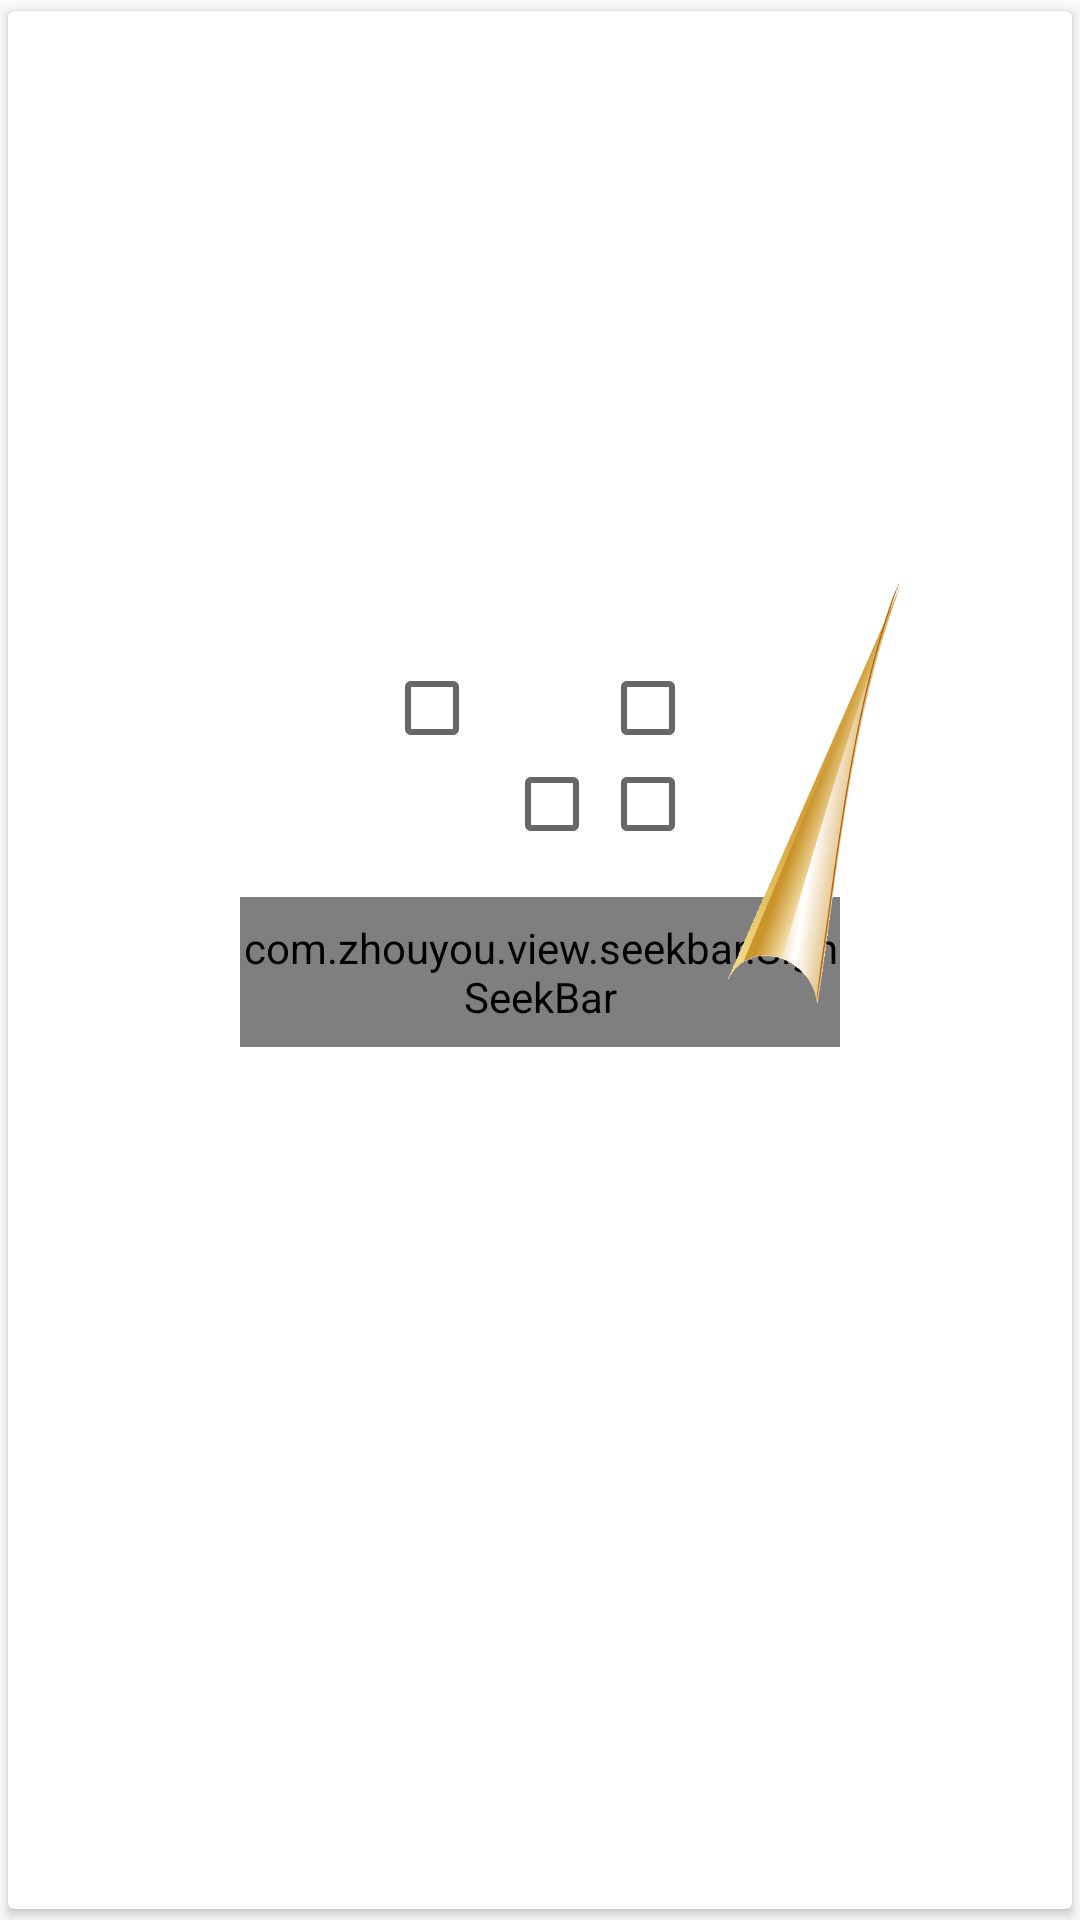

Reconstruct the res/layout file that produces this screen, plus the resources it refers to.
<!-- AndroidManifest.xml: application theme AppTheme -->
<!-- res/layout/preference_card_adapter.xml -->
<?xml version="1.0" encoding="utf-8"?>
<android.support.v7.widget.CardView xmlns:android="http://schemas.android.com/apk/res/android"
    xmlns:app="http://schemas.android.com/apk/res-auto"
    android:id="@+id/cardView"
    android:layout_width="match_parent"
    android:layout_height="wrap_content"
    android:layout_gravity="bottom"
    app:cardUseCompatPadding="true"
    android:clickable="true"
    android:focusable="true">

    <FrameLayout
        android:layout_width="match_parent"
        android:layout_height="350dp">


        <LinearLayout
            android:layout_width="match_parent"
            android:layout_height="match_parent"
            android:gravity="center"
            android:orientation="vertical">

            <TextView
                android:id="@+id/titleTextView"
                style="@style/TextAppearance.AppCompat.Title"
                android:layout_width="wrap_content"
                android:layout_height="wrap_content" />

            <ImageView
                android:id="@+id/preference_imageView"
                android:layout_width="250dp"
                android:layout_height="150dp"
                android:layout_marginTop="10dp" />

            <GridLayout
                android:layout_width="wrap_content"
                android:layout_height="wrap_content"
                android:layout_marginTop="25dp"
                android:descendantFocusability="blocksDescendants">

                <CheckBox
                android:id="@+id/checkbox1"
                android:layout_width="wrap_content"
                android:layout_column="0"
                android:layout_row="0" />

                <CheckBox
                    android:id="@+id/checkbox2"
                    android:layout_width="wrap_content"
                    android:layout_height="wrap_content"
                    android:layout_column="1"
                    android:layout_row="0" />

                <CheckBox
                    android:id="@+id/checkbox3"
                    android:layout_width="wrap_content"
                    android:layout_marginStart="40dp"
                    android:layout_column="0"
                    android:layout_row="1" />

                <CheckBox
                    android:id="@+id/checkbox4"
                    android:layout_width="wrap_content"
                    android:layout_height="wrap_content"
                    android:layout_column="1"
                    android:layout_row="1" />

            </GridLayout>

            <TextView
                android:id="@+id/demo_5_progress_text_2"
                android:layout_width="wrap_content"
                android:layout_height="15dp"
                android:textSize="12sp" />

            <com.zhouyou.view.seekbar.SignSeekBar
                android:id="@+id/seekbar1"
                android:layout_width="200dp"
                android:layout_height="50dp"
                app:ssb_anim_duration="300"
                app:ssb_auto_adjust_section_mark="true"
                app:ssb_second_track_color="@android:color/holo_green_light"
                app:ssb_second_track_size="6dp"
                app:ssb_show_section_mark="true"
                app:ssb_show_section_text="true"
                app:ssb_show_thumb_shadow="true"
                app:ssb_show_thumb_text="false"
                app:ssb_sides_labels="@array/labels"
                app:ssb_text_space="@dimen/text_space"
                app:ssb_thumb_radius="5dp"
                app:ssb_thumb_radius_on_dragging="7dp"
                app:ssb_thumb_text_size="16sp"
                app:ssb_touch_to_seek="true"
                app:ssb_track_color="@color/colorText"
                app:ssb_track_size="5dp"
                app:ssb_unusable_color="#ff0000" />
        </LinearLayout>

        <ImageView
            android:layout_width="wrap_content"
            android:layout_height="wrap_content"
            android:layout_gravity="top|end"
            android:layout_marginEnd="8dp"
            android:layout_marginRight="8dp"
            android:layout_marginTop="-5dp"
            android:src="@drawable/ic_bookmark_24dp" />
        <ImageView
            android:id="@+id/fanye"
            android:layout_width="173dp"
            android:layout_height="170dp"
            android:layout_marginStart="190dp"
            android:layout_gravity="bottom"
            android:layout_marginBottom="-1dp"
            android:rotation="-42"
            android:src="@drawable/fanye" />

    </FrameLayout>



</android.support.v7.widget.CardView>
<!-- resources referenced by this layout -->
<resources>
  <string-array name="labels">
          <item>一</item>
          <item>二</item>
          <item>三</item>
          <item>四</item>
          <item>五</item>
      </string-array>
  <color name="colorText">#797979</color>
  <dimen name="text_space">5dp</dimen>
  <!-- drawable fanye: png bitmap (drawable, 12836 bytes) -->
  <style name="AppTheme" parent="Theme.AppCompat.Light.NoActionBar">
          
          <item name="colorPrimary">@color/colorPrimary</item>
          <item name="colorPrimaryDark">@color/colorPrimaryDark</item>
          <item name="colorAccent">@color/colorAccent</item>
      </style>
  <color name="colorPrimary">#FF3333</color>
  <color name="colorPrimaryDark">#CC0000</color>
  <color name="colorAccent">#FF5511</color>
</resources>
